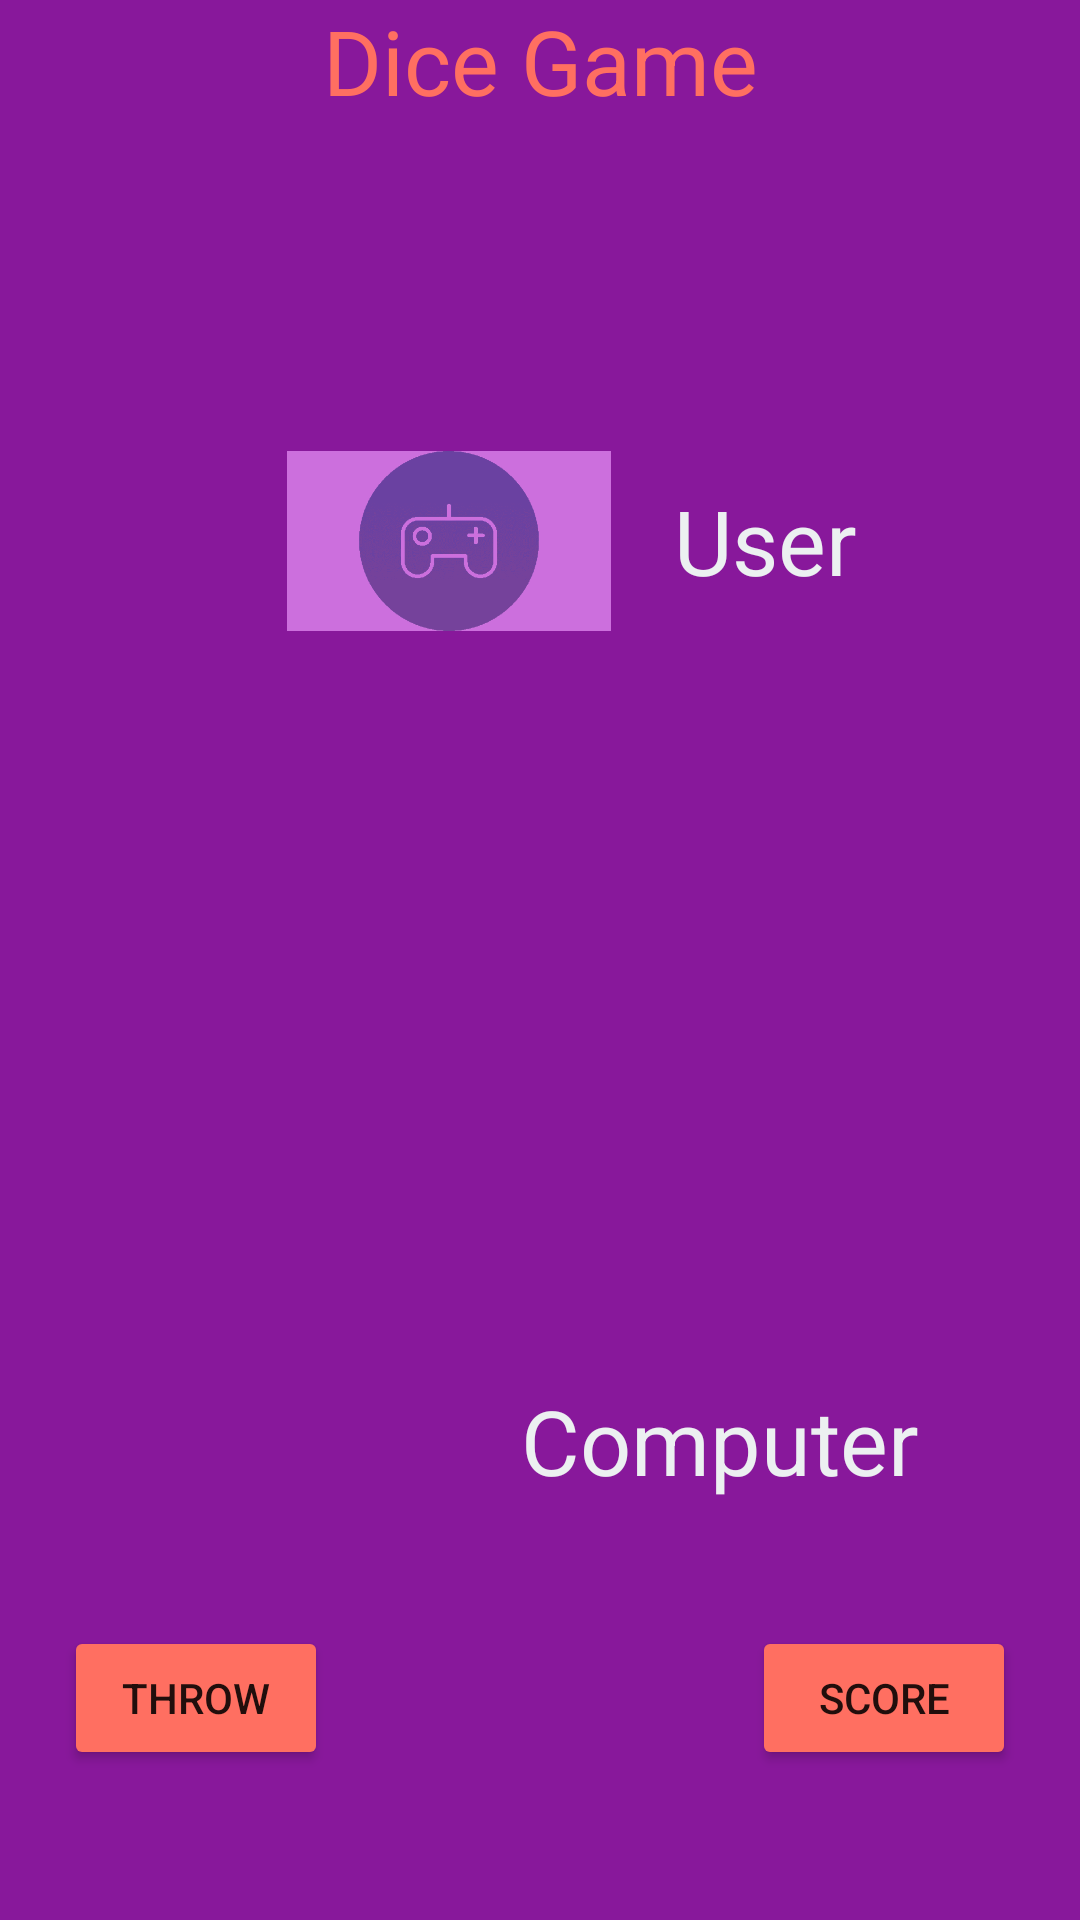

Here is an Android app screen rendered from its layout file. Give the layout XML and the strings, colors and styles it references.
<!-- AndroidManifest.xml: application theme Theme.CW1_diceGame -->
<!-- res/layout/activity_game.xml -->
<?xml version="1.0" encoding="utf-8"?>
<androidx.constraintlayout.widget.ConstraintLayout xmlns:android="http://schemas.android.com/apk/res/android"
    xmlns:app="http://schemas.android.com/apk/res-auto"
    xmlns:tools="http://schemas.android.com/tools"
    android:layout_width="match_parent"
    android:layout_height="match_parent"
    android:background="#88189b"
    tools:context=".GameActivity">

    <TextView
        android:id="@+id/game_heading"
        android:layout_width="match_parent"
        android:layout_height="wrap_content"
        android:text="@string/dice_game_head"
        android:textColor="#FF6F61"
        android:textSize="30sp"
        android:textAlignment="center"
        app:layout_constraintTop_toTopOf="parent"
        app:layout_constraintEnd_toEndOf="parent"
        app:layout_constraintStart_toStartOf="parent" />

    <LinearLayout
        android:id="@+id/scoreAndWins"
        android:layout_width="match_parent"
        android:layout_height="wrap_content"
        android:layout_marginTop="20dp"
        app:layout_constraintTop_toBottomOf="@id/game_heading"
        app:layout_constraintEnd_toEndOf="parent"
        app:layout_constraintStart_toStartOf="parent"
        android:orientation="horizontal">

        <TextView
            android:id="@+id/noOfWins"
            android:layout_width="wrap_content"
            android:layout_height="wrap_content"
            android:textSize="20sp"
            android:layout_weight="1"
            android:gravity="start" />

        <TextView
            android:id="@+id/scoreText"
            android:layout_width="wrap_content"
            android:layout_height="50dp"
            android:textSize="20sp"
            android:layout_weight="1"
            android:gravity="end" />

    </LinearLayout>


    <LinearLayout
        android:id="@+id/userIcon"
        android:layout_width="wrap_content"
        android:layout_height="60dp"
        android:layout_marginTop="40dp"
        app:layout_constraintTop_toBottomOf="@id/scoreAndWins"
        app:layout_constraintBottom_toTopOf="@id/userDiceLayout"
        app:layout_constraintStart_toStartOf="parent"
        app:layout_constraintEnd_toEndOf="parent"
        tools:ignore="UseCompoundDrawables">

        <ImageView
            android:layout_width="150dp"
            android:layout_height="wrap_content"
            android:src="@drawable/usericon"
            android:contentDescription="@string/user_icon" />

        <TextView
            android:layout_width="wrap_content"
            android:layout_height="wrap_content"
            android:text="@string/user"
            android:textColor="#ECF0F1"
            android:textSize="30sp"
            android:layout_gravity="center_vertical"/>
    </LinearLayout>


    <LinearLayout
        android:id="@+id/userDiceLayout"
        android:layout_width="wrap_content"
        android:layout_height="120dp"
        android:orientation="horizontal"
        android:layout_weight="1"
        app:layout_constraintTop_toBottomOf="@id/userIcon"
        app:layout_constraintEnd_toEndOf="parent"
        app:layout_constraintStart_toStartOf="parent">

        <ImageView
            android:id="@+id/userImage1"
            android:layout_width="wrap_content"
            android:layout_height="wrap_content"
            android:layout_weight="1"
            android:contentDescription="@string/dice_image"
            tools:ignore="NestedWeights" />

        <ImageView
            android:id="@+id/userImage2"
            android:layout_width="wrap_content"
            android:layout_height="wrap_content"
            android:layout_weight="1"
            android:contentDescription="@string/dice_image" />

        <ImageView
            android:id="@+id/userImage3"
            android:layout_width="wrap_content"
            android:layout_height="wrap_content"
            android:layout_weight="1"
            android:contentDescription="@string/dice_image" />

        <ImageView
            android:id="@+id/userImage4"
            android:layout_width="wrap_content"
            android:layout_height="wrap_content"
            android:layout_weight="1"
            android:contentDescription="@string/dice_image" />

        <ImageView
            android:id="@+id/userImage5"
            android:layout_width="wrap_content"
            android:layout_height="wrap_content"
            android:layout_weight="1"
            android:contentDescription="@string/dice_image" />
    </LinearLayout>


    <LinearLayout
        android:id="@+id/computerDiceLayout"
        android:layout_width="wrap_content"
        android:layout_height="120dp"
        android:layout_weight="1"
        android:orientation="horizontal"
        app:layout_constraintBottom_toTopOf="@id/computerIcon"
        app:layout_constraintEnd_toEndOf="parent"
        app:layout_constraintStart_toStartOf="parent"
        app:layout_constraintTop_toBottomOf="@id/userDiceLayout">

        <ImageView
            android:id="@+id/computerImage1"
            android:layout_width="wrap_content"
            android:layout_height="wrap_content"
            android:layout_weight="1"
            android:contentDescription="@string/dice_image"
            tools:ignore="NestedWeights" />

        <ImageView
            android:id="@+id/computerImage2"
            android:layout_width="wrap_content"
            android:layout_height="wrap_content"
            android:layout_weight="1"
            android:contentDescription="@string/dice_image" />

        <ImageView
            android:id="@+id/computerImage3"
            android:layout_width="wrap_content"
            android:layout_height="wrap_content"
            android:layout_weight="1"
            android:contentDescription="@string/dice_image" />

        <ImageView
            android:id="@+id/computerImage4"
            android:layout_width="wrap_content"
            android:layout_height="wrap_content"
            android:layout_weight="1"
            android:contentDescription="@string/dice_image" />

        <ImageView
            android:id="@+id/computerImage5"
            android:layout_width="wrap_content"
            android:layout_height="wrap_content"
            android:layout_weight="1"
            android:contentDescription="@string/dice_image" />

    </LinearLayout>

    <LinearLayout
        android:id="@+id/computerIcon"
        android:layout_width="wrap_content"
        android:layout_height="60dp"
        app:layout_constraintTop_toBottomOf="@id/computerDiceLayout"
        app:layout_constraintStart_toStartOf="parent"
        app:layout_constraintEnd_toEndOf="parent"
        tools:ignore="UseCompoundDrawables">

        <ImageView
            android:layout_width="120dp"
            android:layout_height="wrap_content"
            android:src="@drawable/computericon"
            android:contentDescription="@string/computer_icon" />

        <TextView
            android:layout_width="wrap_content"
            android:layout_height="wrap_content"
            android:text="@string/computer"
            android:textColor="#ECF0F1"
            android:textSize="30sp"
            android:layout_gravity="center_vertical"/>

    </LinearLayout>

    <TextView
        android:id="@+id/roundText"
        android:layout_width="match_parent"
        android:layout_height="wrap_content"
        android:textAlignment="center"
        android:textColor="#FF6F61"
        android:textSize="20sp"
        app:layout_constraintTop_toBottomOf="@id/computerIcon"
        app:layout_constraintEnd_toEndOf="parent"
        app:layout_constraintStart_toStartOf="parent" />

    <TextView
        android:id="@+id/gameUpdateText"
        android:layout_width="match_parent"
        android:layout_height="wrap_content"
        android:textColor="#FF6F61"
        android:textSize="18sp"
        android:textAlignment="center"
        app:layout_constraintTop_toBottomOf="@id/roundText"
        app:layout_constraintEnd_toEndOf="parent"
        app:layout_constraintStart_toStartOf="parent"
        app:layout_constraintBottom_toTopOf="@id/btnLayout"/>

    <androidx.constraintlayout.widget.ConstraintLayout
        android:id="@+id/btnLayout"
        android:layout_width="match_parent"
        android:layout_height="wrap_content"
        android:layout_marginTop="200dp"
        android:layout_marginBottom="50dp"
        app:layout_constraintBottom_toBottomOf="parent"
        app:layout_constraintStart_toStartOf="parent"
        app:layout_constraintEnd_toEndOf="parent">

        <Button
            android:id="@+id/throwBtn"
            android:layout_width="wrap_content"
            android:layout_height="wrap_content"
            android:text="@string/throw_btn_name"
            android:layout_marginEnd="60dp"
            android:backgroundTint="#FF6F61"
            app:layout_constraintTop_toTopOf="parent"
            app:layout_constraintBottom_toBottomOf="parent"
            app:layout_constraintStart_toStartOf="parent"
            app:layout_constraintEnd_toStartOf="@+id/scoreBtn"/>

        <Button
            android:id="@+id/scoreBtn"
            android:layout_width="wrap_content"
            android:layout_height="wrap_content"
            android:text="@string/score_btn_name"
            android:layout_marginStart="60dp"
            android:backgroundTint="#FF6F61"
            app:layout_constraintTop_toTopOf="parent"
            app:layout_constraintBottom_toBottomOf="parent"
            app:layout_constraintStart_toEndOf="@+id/throwBtn"
            app:layout_constraintEnd_toEndOf="parent"/>


    </androidx.constraintlayout.widget.ConstraintLayout>




</androidx.constraintlayout.widget.ConstraintLayout>
<!-- resources referenced by this layout -->
<resources>
  <!-- drawable usericon: png bitmap (drawable, 35643 bytes) -->
  <string name="computer">Computer</string>
  <string name="computer_icon">Computer Icon</string>
  <string name="dice_game_head">Dice Game</string>
  <string name="dice_image">Dice Image </string>
  <string name="score_btn_name">Score</string>
  <string name="throw_btn_name">Throw</string>
  <string name="user">User</string>
  <string name="user_icon">User Icon</string>
  <style name="Theme.CW1_diceGame" parent="Theme.MaterialComponents.DayNight.DarkActionBar">
          
          <item name="colorPrimary">@color/purple_500</item>
          <item name="colorPrimaryVariant">@color/purple_700</item>
          <item name="colorOnPrimary">@color/white</item>
          
          <item name="colorSecondary">@color/teal_200</item>
          <item name="colorSecondaryVariant">@color/teal_700</item>
          <item name="colorOnSecondary">@color/black</item>
          
          <item name="android:statusBarColor">?attr/colorPrimaryVariant</item>
          
      </style>
  <!-- not gathered from this repository: default colours our renderer supplied (Android Studio template values) -->
  <color name="purple_500">#FF6200EE</color>
  <color name="purple_700">#FF3700B3</color>
  <color name="teal_200">#FF03DAC5</color>
  <color name="teal_700">#FF018786</color>
  <color name="black">#FF000000</color>
  <color name="white">#FFFFFFFF</color>
</resources>
